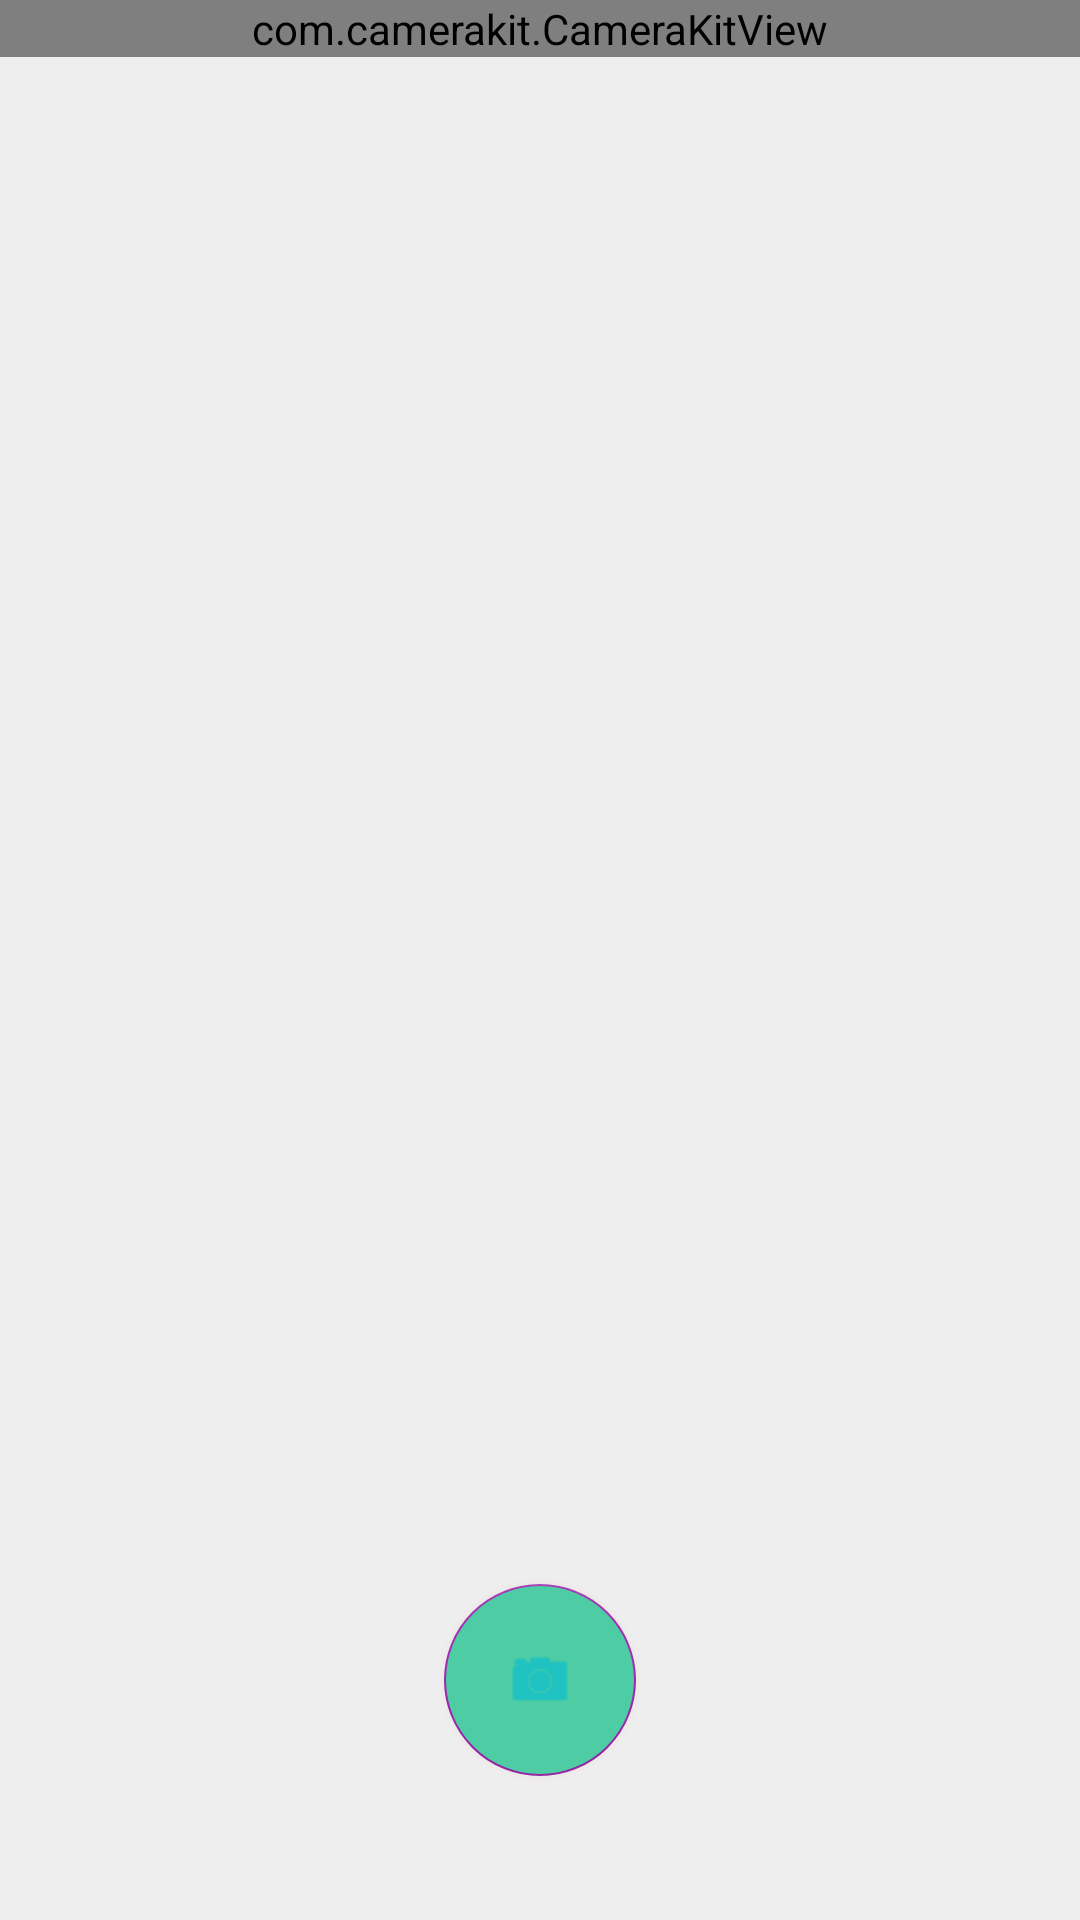

Android layout source for this screen:
<!-- AndroidManifest.xml: application theme AppTheme -->
<!-- res/layout/activity_images_create.xml -->
<?xml version="1.0" encoding="utf-8"?>
<androidx.coordinatorlayout.widget.CoordinatorLayout
    xmlns:android="http://schemas.android.com/apk/res/android"
    xmlns:app="http://schemas.android.com/apk/res-auto"
    xmlns:tools="http://schemas.android.com/tools"
    android:layout_width="match_parent"
    android:layout_height="match_parent"
    tools:context=".ui.images.create.ImagesCreateActivity">
    <com.camerakit.CameraKitView
        android:id="@+id/camera"
        android:layout_width="match_parent"
        android:layout_height="wrap_content"
        android:adjustViewBounds="true"
        android:keepScreenOn="true"
        app:camera_facing="back"
        app:camera_flash="auto"
        app:camera_focus="continuous"
        app:camera_permissions="camera" />

    <com.google.android.material.floatingactionbutton.FloatingActionButton
        android:layout_width="wrap_content"
        android:layout_height="wrap_content"
        android:layout_gravity="bottom|center"
        android:backgroundTint="@color/colorAccent"
        android:foregroundTint="@color/colorWhite"
        app:rippleColor="@color/colorTest5"
        android:outlineAmbientShadowColor="@color/colorError"
        android:outlineSpotShadowColor="@color/colorWhite"
        android:tint="@color/colorTest6"
        app:backgroundTint="@color/colorTest4"
        android:src="@android:drawable/ic_menu_camera"
        android:layout_margin="48dp"
        app:elevation="6dp"
        app:fabCustomSize="64dp"
        android:onClick="takePicture"
        />
</androidx.coordinatorlayout.widget.CoordinatorLayout>
<!-- resources referenced by this layout -->
<resources>
  <color name="colorAccent">#4ecca3</color>
  <color name="colorError">#F44336</color>
  <color name="colorTest4">#9C27B0</color>
  <color name="colorTest5">#FFEB3B</color>
  <color name="colorWhite">#eeeeee</color>
  <style name="AppTheme" parent="Theme.MaterialComponents.Light">
          
          <item name="android:actionBarStyle">@style/ActionBarTheme</item>
          <item name="actionBarStyle">@style/ActionBarTheme</item>
  
          
          <item name="md_color_title">@color/colorPrimary</item>
          <item name="md_color_content">@color/colorPrimaryDark</item>
          <item name="md_color_button_text">@color/colorAccent</item>
  
  
          
          <item name="colorPrimary">@color/colorTest2</item>
          <item name="colorPrimaryDark">@color/colorTest3</item>
          <item name="colorAccent">@color/colorAccent</item>
  
          <item name="android:actionMenuTextColor">@color/colorMenuText</item>
  
          <item name="android:textColor">@color/colorText</item>
          <item name="color">@color/colorTest4</item>
          <item name="colorSecondary">#FF0000</item>
          <item name="android:colorBackground">@color/colorBackground</item>
          <item name="colorError">@color/colorError</item>
          <item name="colorPrimaryVariant">@color/colorAccent</item>
          <item name="colorSecondaryVariant">@color/colorTest</item>
          <item name="colorSurface">#313131</item>
          <item name="colorOnPrimary">#00BCD4</item>
          <item name="colorOnSecondary">#00BCD4</item>
          <item name="colorOnBackground">#673AB7</item>
          <item name="colorOnError">#2196F3</item>
          <item name="colorOnSurface">@color/colorOnSurface</item> 
          <item name="scrimBackground">#E607FF</item>
  
  
          <item name="android:editTextColor">@color/colorText</item>
          <item name="android:textColorPrimary">@color/colorText</item>
          <item name="android:textColorSecondary">@color/colorText</item>
          <item name="android:textColorTertiary">@color/colorText</item>
          <item name="android:textColorPrimaryInverse">@color/colorText</item>
          <item name="android:textColorSecondaryInverse">@color/colorText</item>
          <item name="android:textColorTertiaryInverse">@color/colorText</item>
      </style>
  <style name="ActionBarTheme" parent="@style/Widget.AppCompat.ActionBar">
          <item name="android:textColor">@color/colorText</item>
          <item name="android:textColorPrimary">@color/colorText</item>
          <item name="android:actionMenuTextAppearance">@color/colorWhite</item>
  
          <item name="android:background">@color/colorAccent</item>
          <item name="popupTheme">@style/ActionBarPopupTheme</item>
          
          <item name="background">@color/colorAccent</item>
      </style>
  <color name="colorPrimary">#232931</color>
  <color name="colorPrimaryDark">#393e46</color>
  <color name="colorTest2">#4CAF50</color>
  <color name="colorTest3">#8BC34A</color>
  <color name="colorText">@color/colorBlack</color>
  <color name="colorBackground">@color/colorWhite</color>
  <color name="colorTest">#E91E63</color>
  <style name="ActionBarPopupTheme">
          <item name="android:textColor">@color/colorMenuText</item>
          <item name="android:background">@color/colorMenuBackground</item>
      </style>
  <color name="colorBlack">#111111</color>
</resources>
